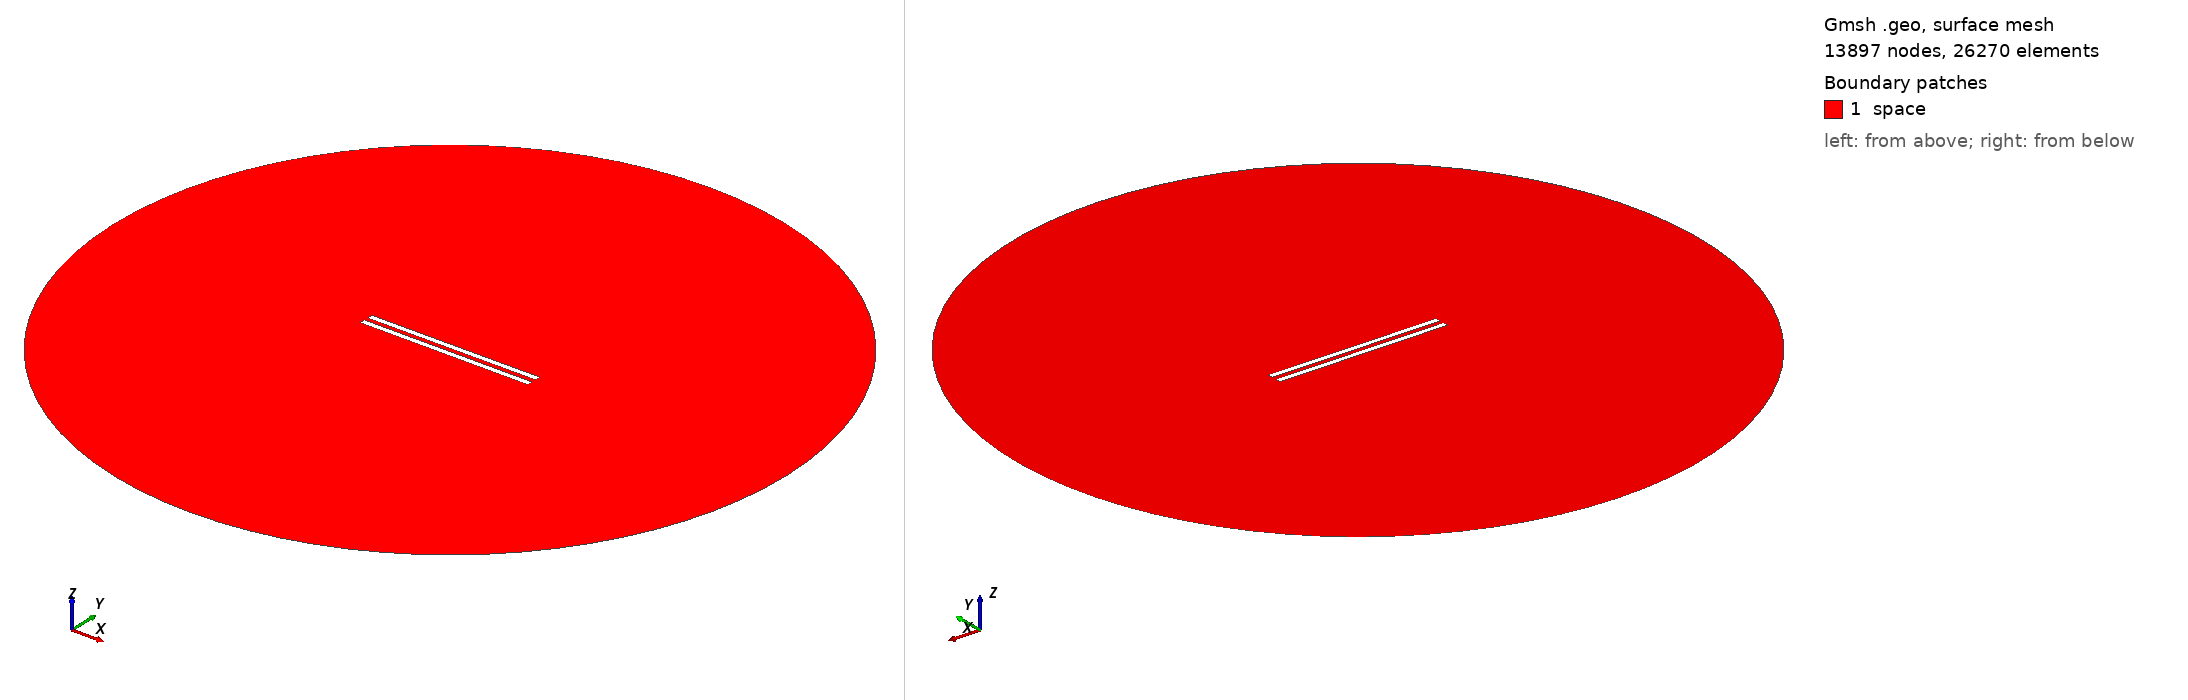

Gmsh geometry script, surface-meshed: 13897 nodes, 26270 surface elements. Boundary patches (legend numbers): 1 space. Left view from above one corner, right view from below the opposite corner. Legend entries are the model's physical surfaces. The drawing asked Gmsh for element sizes between 1% and 20% of the model's largest extent; the script's own settings can give other sizes.

=== 495.geo (drawn) ===
// Set the geometry kernel
SetFactory("OpenCASCADE");

//---------------------------------------
// Rectangles
//---------------------------------------

// Rectangle 1 (top)
Point(1) = {-49.67777777777778, 1.25, 0, 1.0};
Point(2) = {49.67777777777778, 1.25, 0, 1.0};
Point(3) = {49.67777777777778, 4.605555555555556, 0, 1.0};
Point(4) = {-49.67777777777778, 4.605555555555556, 0, 1.0};

Line(1) = {1, 2};
Line(2) = {2, 3};
Line(3) = {3, 4};
Line(4) = {4, 1};

Line Loop(1) = {1, 2, 3, 4};
Plane Surface(1) = {1};

Rotate { {0, 0, 1}, {0,  1.25,  0}, 0.002 } {
  Surface{1};
}

// Rectangle 2 (bottom)
Point(5) = {-49.67777777777778, -1.25, 0, 1.0};
Point(6) = {49.67777777777778, -1.25, 0, 1.0};
Point(7) = {49.67777777777778, -4.605555555555556, 0, 1.0};
Point(8) = {-49.67777777777778, -4.605555555555556, 0, 1.0};

Line(5) = {5, 6};
Line(6) = {6, 7};
Line(7) = {7, 8};
Line(8) = {8, 5};

Line Loop(2) = {5, 6, 7, 8};
Plane Surface(2) = {2}; 


//---------------------------------------
// Circle
//---------------------------------------

// Define points
Point(9) = {0, 0, 0};        // Center
Point(10) = {200, 0, 0};     // Start point
Point(11) = {0, 200, 0};     // 90 degrees
Point(12) = {-200, 0, 0};    // 180 degrees
Point(13) = {0, -200, 0};    // 270 degrees

// Define circle arcs (each needs start, center, end)
Circle(9) = {10, 9, 11};
Circle(10) = {11, 9, 12};
Circle(11) = {12, 9, 13};
Circle(12) = {13, 9, 10};

// Define curve loop and surface if needed
Curve Loop(3) = {9, 10, 11, 12};
Surface(3) = {3};

// Subtract Rectangles from Circle
BooleanDifference{ Surface{3}; Delete; }{ Surface{1}; Surface{2}; Delete; }

//---------------------------------------
// Transfinite Lines and Surface
//---------------------------------------
r = 7;
Transfinite Line {1, 3} = 50*r Using Progression 1;
Transfinite Line {2, 4} = 2*r Using Progression 1;
Transfinite Line {5, 7} = 50*r Using Progression 1;
Transfinite Line {6, 8} = 2*r Using Progression 1;
Transfinite Line {9, 10, 11, 12} = 20 Using Progression 1;

//---------------------------------------
// Define Physical Groups
//---------------------------------------                

//--- Physical Curves
// Physical groups for boundaries
Physical Line("force_segment", 10) = {1};
Physical Line("upper_plate", 11) = {2, 3, 4};
Physical Line("lower_plate", 12) = {5, 6, 7, 8};
Physical Line("boundary", 20) = {9, 10, 11, 12};

//--- Physical Surfaces
Physical Surface("space", 30) = {3};

//---------------------------------------
// 6. Generate the Mesh
//---------------------------------------
Mesh 2;  // 2D mesh generation
